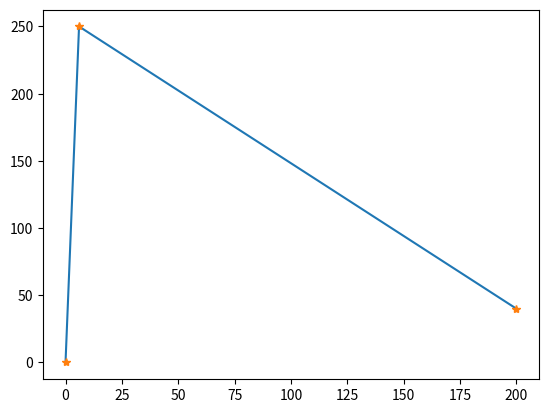

Here is the Python script that generated this plot:
import matplotlib.pyplot as plot
import numpy as np

xpoint = np.array([0, 6, 200])  # stores collection of X-points corresponds to Y-points
ypoint = np.array([0, 250, 40])  # stores collection of Y-points corresponds to X-points
# the coordinates are (0,0) (6,250) (200, 40)

plot.plot(xpoint, ypoint)
plot.show()

plot.plot(xpoint, ypoint, '*') # displays only points in the graph
plot.show()
